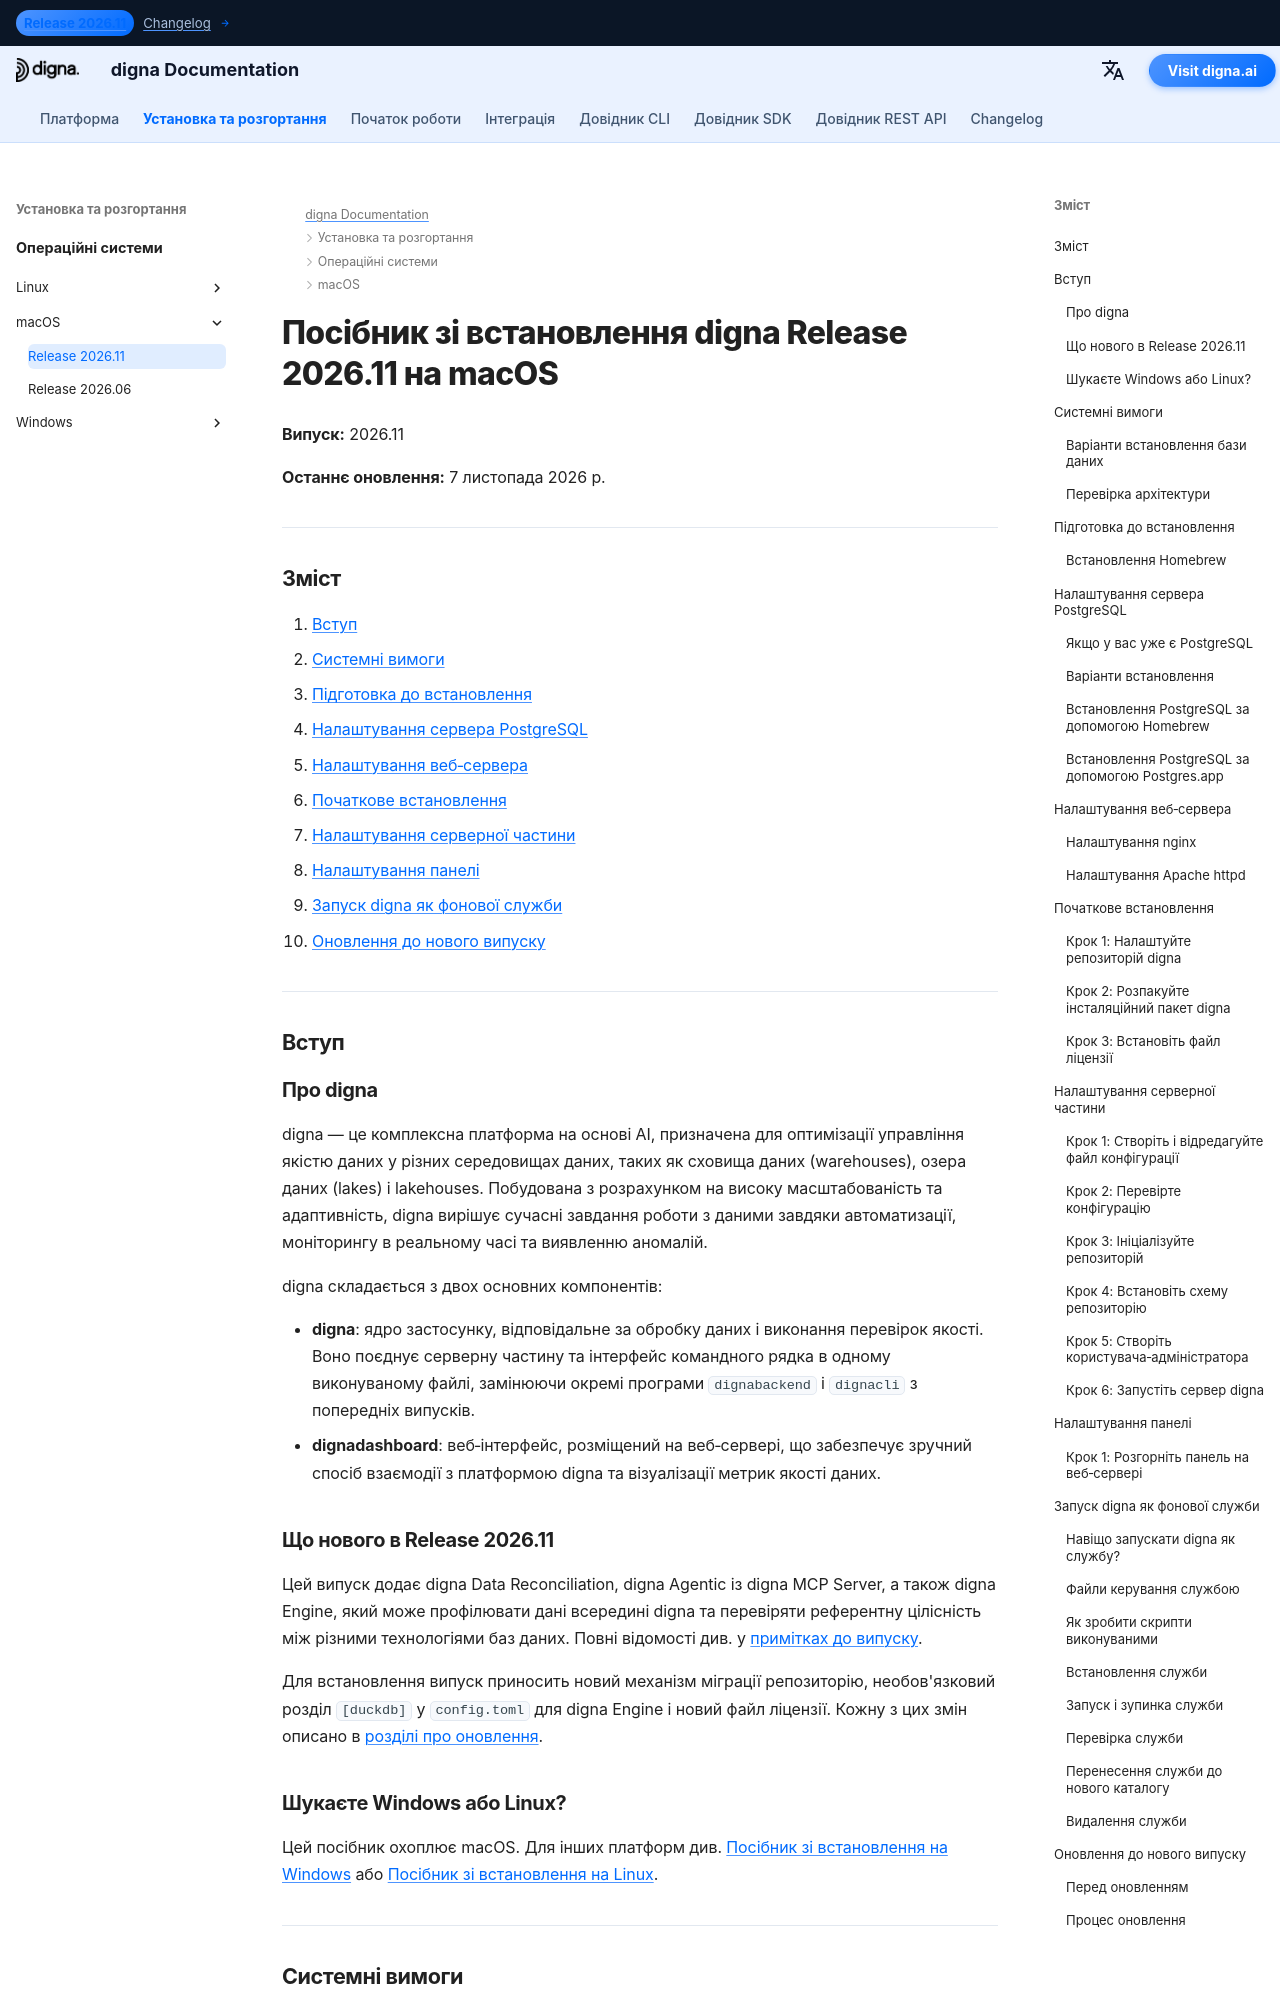

repository: dignaai/digna-docs · page: uk/installation_deployment/macOS/Release 2026.11/installation_guide_digna_macos_2026_11/index.html · generator: mkdocs

---
title: Посібник зі встановлення на macOS – digna Release 2026.11 | Документація digna
description: Покроковий посібник зі встановлення digna Release 2026.11 на macOS — системні вимоги, налаштування Homebrew і PostgreSQL, конфігурація nginx або Apache, налаштування серверної частини та панелі, запуск digna як фонової служби та оновлення з Release 2026.06.
keywords: встановлення digna на macos, посібник із розгортання digna на mac, налаштування серверної частини digna, встановлення панелі digna, postgresql homebrew, nginx macos, служба launchd digna, оновлення digna
image: /assets/logo_square.png
---

# Посібник зі встановлення digna Release 2026.11 на macOS

**Випуск:** 2026.11

**Останнє оновлення:** 7 листопада 2026 р.


---

## Зміст

1. [Вступ](#introduction)
2. [Системні вимоги](#system-requirements)
3. [Підготовка до встановлення](#pre-installation-setup)
4. [Налаштування сервера PostgreSQL](#postgresql-server-setup)
5. [Налаштування веб‑сервера](#web-server-configuration)
6. [Початкове встановлення](#initial-installation)
7. [Налаштування серверної частини](#backend-configuration)
8. [Налаштування панелі](#dashboard-configuration)
9. [Запуск digna як фонової служби](#running-digna-as-a-background-service)
10. [Оновлення до нового випуску](#upgrading-to-a-new-release)

---

## Вступ {: #introduction }

### Про digna

digna — це комплексна платформа на основі AI, призначена для оптимізації управління якістю даних у різних середовищах даних, таких як сховища даних (warehouses), озера даних (lakes) і lakehouses. Побудована з розрахунком на високу масштабованість та адаптивність, digna вирішує сучасні завдання роботи з даними завдяки автоматизації, моніторингу в реальному часі та виявленню аномалій.

digna складається з двох основних компонентів:

- **digna**: ядро застосунку, відповідальне за обробку даних і виконання перевірок якості. Воно поєднує серверну частину та інтерфейс командного рядка в одному виконуваному файлі, замінюючи окремі програми `dignabackend` і `dignacli` з попередніх випусків.
- **dignadashboard**: веб‑інтерфейс, розміщений на веб‑сервері, що забезпечує зручний спосіб взаємодії з платформою digna та візуалізації метрик якості даних.
